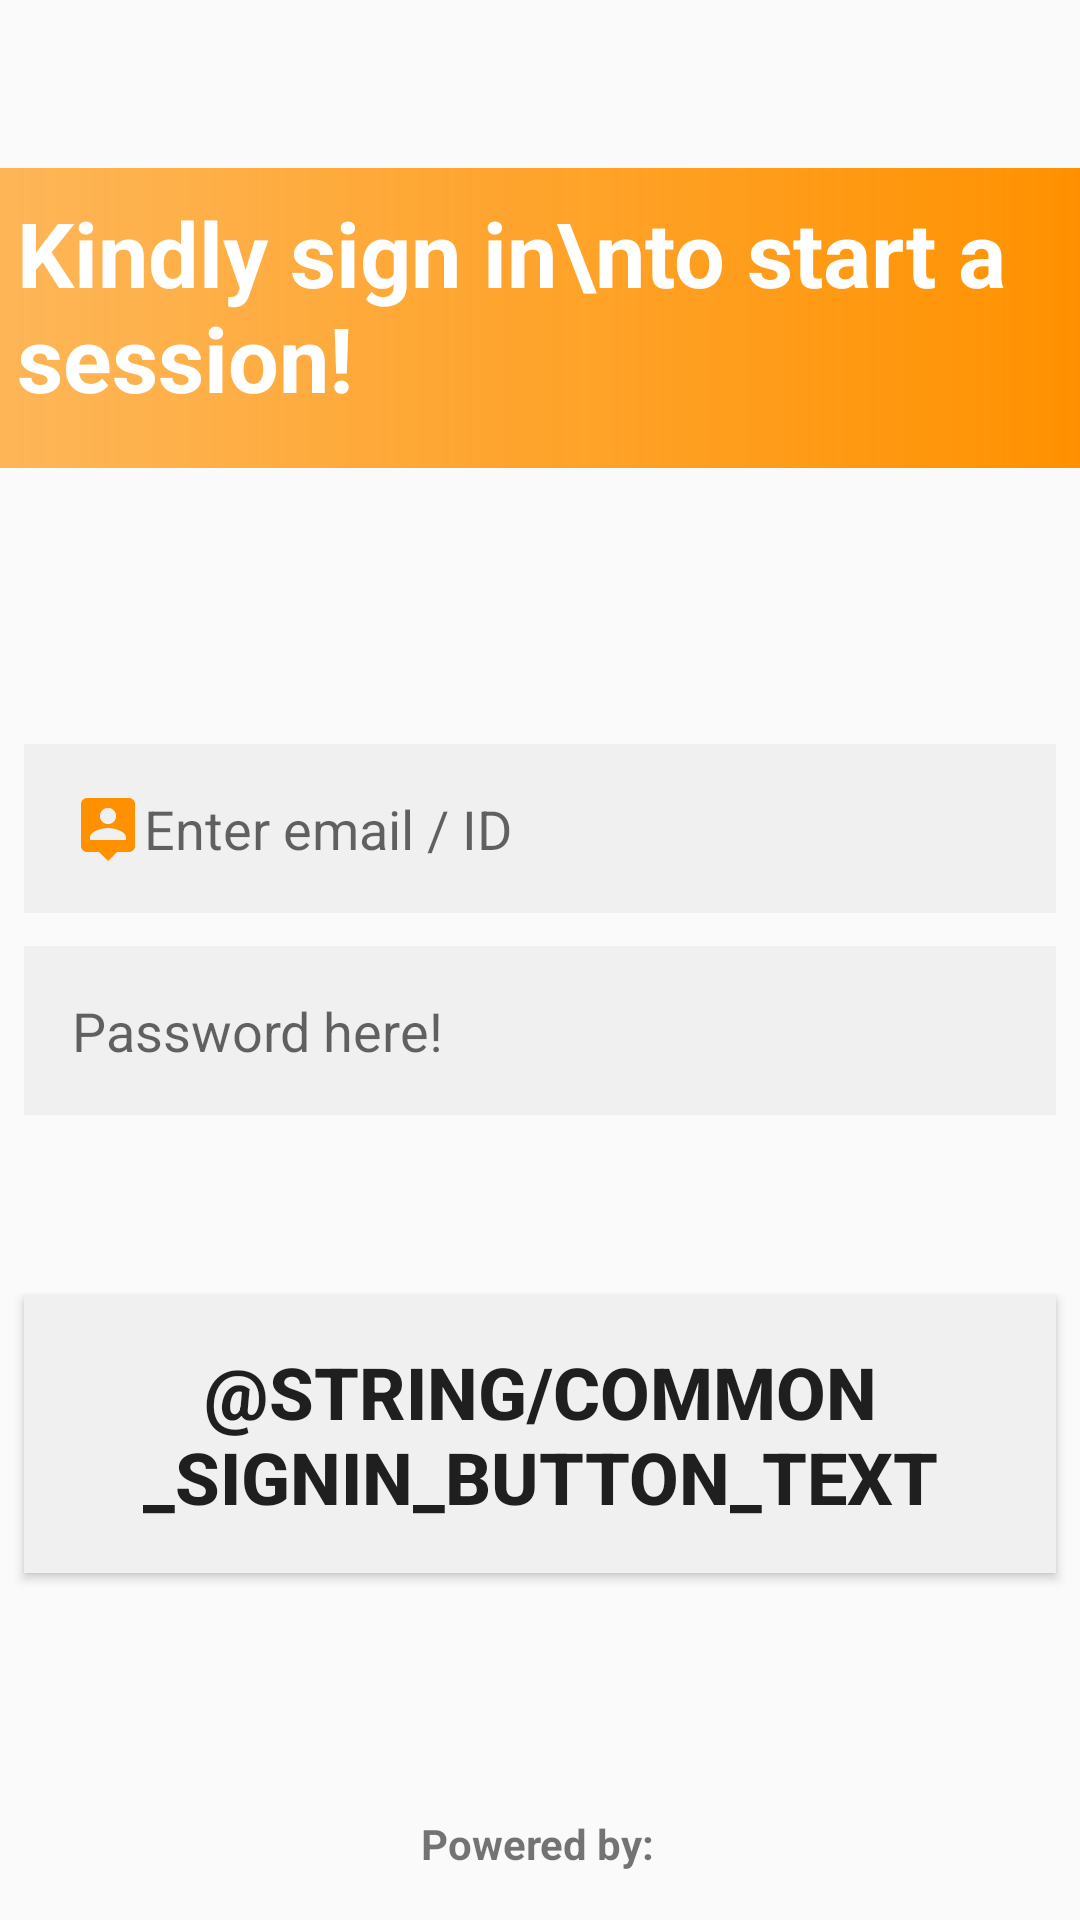

The Android layout XML behind this screen, and the referenced resources:
<!-- AndroidManifest.xml: application theme AppTheme.NoActionBar -->
<!-- res/layout/activity_login.xml -->
<?xml version="1.0" encoding="utf-8"?>
<androidx.constraintlayout.widget.ConstraintLayout
        xmlns:android="http://schemas.android.com/apk/res/android"
        xmlns:tools="http://schemas.android.com/tools"
        xmlns:app="http://schemas.android.com/apk/res-auto"
        android:layout_width="match_parent"
        android:layout_height="match_parent"
        tools:context=".activities.LoginActivity">

    <androidx.appcompat.widget.Toolbar
            android:layout_width="match_parent"
            android:layout_height="wrap_content"
            android:theme="?attr/actionBarTheme"
            android:minHeight="?attr/actionBarSize"
            android:id="@+id/toolbar_login_activity"
            app:layout_constraintEnd_toEndOf="parent"
            app:layout_constraintStart_toStartOf="parent"
            app:layout_constraintTop_toTopOf="parent"
            android:layout_marginBottom="8dp"
            app:layout_constraintBottom_toBottomOf="parent"
            app:layout_constraintHorizontal_bias="1.0"
            app:layout_constraintVertical_bias="0.0"/>
    <View
            android:layout_width="match_parent"
            android:layout_height="100dp" android:id="@+id/view"
            app:layout_constraintEnd_toEndOf="parent"
            app:layout_constraintStart_toStartOf="parent"
            android:background="@drawable/background_gradient"
            app:layout_constraintHorizontal_bias="0.0"
            app:layout_constraintTop_toBottomOf="@+id/toolbar_login_activity"/>
    <TextView
            android:text="Kindly sign in\nto start a session!"
            android:layout_width="wrap_content"
            android:layout_height="wrap_content"
            android:id="@+id/tv_register"
            android:textSize="30sp" android:textAllCaps="false" android:textStyle="bold"
            android:layout_marginStart="8dp"
            android:textColor="#fff"
            app:layout_constraintStart_toStartOf="parent" android:layout_marginEnd="8dp"
            app:layout_constraintEnd_toEndOf="parent"
            android:layout_marginTop="8dp"
            app:layout_constraintTop_toTopOf="@+id/view" app:layout_constraintHorizontal_bias="0.165"
    />

    <EditText
            android:layout_width="match_parent"
            android:layout_height="wrap_content"
            android:inputType="textEmailAddress"
            android:ems="10"
            android:id="@+id/et_attendant_email_signin"
            android:layout_marginEnd="8dp"
            app:layout_constraintEnd_toEndOf="parent"
            android:layout_marginStart="8dp"
            app:layout_constraintStart_toStartOf="parent"
            android:hint="Enter email / ID"
            android:background="#f0f0f0"
            android:padding="16dp"
            android:drawableStart="@drawable/ic_person"
            app:layout_constraintHorizontal_bias="0.0"
            android:layout_marginTop="92dp" app:layout_constraintTop_toBottomOf="@+id/view"/>
    <EditText
            android:layout_width="match_parent"
            android:layout_height="wrap_content"
            android:inputType="textPassword"
            android:ems="10"
            android:id="@+id/et_attendant_password_signin"
            app:layout_constraintEnd_toEndOf="parent"
            android:layout_marginEnd="8dp"
            app:layout_constraintStart_toStartOf="parent" android:layout_marginStart="8dp"
            app:layout_constraintHorizontal_bias="0.0"
            android:hint="Password here!"
            android:background="#f0f0f0"
            android:padding="16dp"
            android:drawableStart="@drawable/ic_lock"
            android:layout_marginBottom="8dp" app:layout_constraintBottom_toBottomOf="parent"
            android:layout_marginTop="8dp" app:layout_constraintTop_toBottomOf="@+id/et_attendant_email_signin"
            app:layout_constraintVertical_bias="0.011"/>
    <Button
            android:text="@string/common_signin_button_text"
            android:layout_width="match_parent"
            android:layout_height="0dp"
            android:id="@+id/bt_attendant_signin"
            android:padding="16sp"
            android:layout_marginEnd="8dp"
            app:layout_constraintEnd_toEndOf="parent"
            android:layout_marginStart="8dp"
            app:layout_constraintStart_toStartOf="parent"
            app:layout_constraintHorizontal_bias="1.0"
            android:background="#f0f0f0"
            android:textSize="24sp" android:textStyle="bold"
            android:layout_marginTop="60dp" app:layout_constraintTop_toBottomOf="@+id/et_attendant_password_signin"/>
    <TextView
            android:text="Powered by:"
            android:layout_width="wrap_content"
            android:layout_height="wrap_content"
            android:id="@+id/textView3" app:layout_constraintEnd_toEndOf="parent" android:layout_marginEnd="8dp"
            app:layout_constraintStart_toStartOf="parent" android:layout_marginStart="8dp"
            app:layout_constraintBottom_toBottomOf="parent"
            android:textStyle="bold" android:layout_marginBottom="16dp" app:layout_constraintHorizontal_bias="0.498"
            android:layout_marginTop="8dp" app:layout_constraintTop_toBottomOf="@+id/bt_attendant_signin"
            app:layout_constraintVertical_bias="1.0"/>
</androidx.constraintlayout.widget.ConstraintLayout>
<!-- resources referenced by this layout -->
<resources>
  <!-- drawable background_gradient (drawable) -->
  <?xml version="1.0" encoding="utf-8"?>
  <shape xmlns:android="http://schemas.android.com/apk/res/android" android:shape="rectangle">
      <gradient
              android:angle="360"
              android:endColor="@color/colorPrimary"
              android:startColor="@color/colorPrimaryDark"
              android:type="linear"
      />
  
  
  </shape>
  <!-- drawable ic_person (drawable) -->
  <vector xmlns:android="http://schemas.android.com/apk/res/android"
          android:width="24dp"
          android:height="24dp"
  
          android:viewportWidth="24.0"
          android:viewportHeight="24.0">
      <path
          android:fillColor="@color/colorPrimary"
          android:pathData="M19,2L5,2c-1.11,0 -2,0.9 -2,2v14c0,1.1 0.89,2 2,2h4l3,3 3,-3h4c1.1,0 2,-0.9 2,-2L21,4c0,-1.1 -0.9,-2 -2,-2zM12,5.3c1.49,0 2.7,1.21 2.7,2.7 0,1.49 -1.21,2.7 -2.7,2.7 -1.49,0 -2.7,-1.21 -2.7,-2.7 0,-1.49 1.21,-2.7 2.7,-2.7zM18,16L6,16v-0.9c0,-2 4,-3.1 6,-3.1s6,1.1 6,3.1v0.9z"/>
  </vector>
  <style name="AppTheme.NoActionBar">
          <item name="windowActionBar">false</item>
          <item name="windowNoTitle">true</item>
  
          <item name="colorPrimary">@color/colorPrimary</item>
          <item name="colorPrimaryDark">@color/colorPrimaryDark</item>
          <item name="colorAccent">@color/colorAccent</item>
      </style>
  <color name="colorPrimary">#FF9100</color>
  <color name="colorPrimaryDark">#A6FF9100</color>
  <color name="colorAccent">#25FF9100</color>
</resources>
